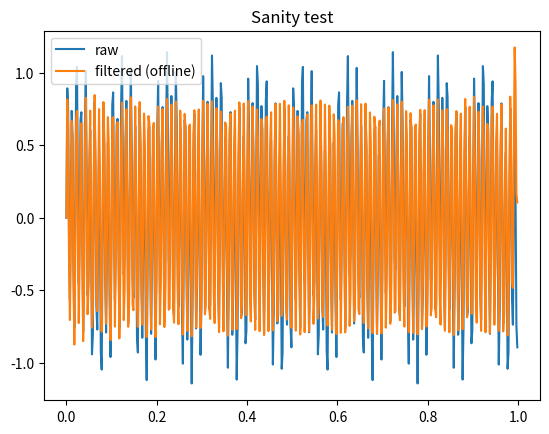

Write the Python code that produced this figure.
"""
filters.py

Stateful filters for biosignals (EMG, EEG, EOG).
Provides:
 - design_emg_sos, design_eeg_sos, design_eog_sos
 - design_notch_sos
 - StatefulFilter class (real-time sample/block processing)
 - apply_offline_filter helper (zero-phase for post-processing)

Typical usage (real-time):
  f = StatefulFilter(sos_emg, notch_sos)   # or pass None for second arg
  y = f.process_sample(x)

Typical usage (offline):
  y = apply_offline_filter(sos_emg, notch_sos, x_array, fs)
"""
from typing import Optional, Tuple, List
import numpy as np
from scipy.signal import butter, iirnotch, sosfilt, sosfilt_zi, sosfiltfilt

# ----------------------
# Design helpers
# ----------------------
def design_bandpass_sos(lowcut: float, highcut: float, fs: float, order: int = 4):
    nyq = 0.5 * fs
    low = lowcut / nyq
    high = highcut / nyq
    if low <= 0:
        raise ValueError("lowcut must be > 0")
    if high >= 1:
        raise ValueError("highcut must be < Nyquist")
    sos = butter(order, [low, high], btype='band', output='sos')
    return sos

def design_lowpass_sos(cutoff: float, fs: float, order: int = 4):
    nyq = 0.5 * fs
    normal_cutoff = cutoff / nyq
    sos = butter(order, normal_cutoff, btype='low', output='sos')
    return sos

def design_highpass_sos(cutoff: float, fs: float, order: int = 4):
    nyq = 0.5 * fs
    normal_cutoff = cutoff / nyq
    sos = butter(order, normal_cutoff, btype='high', output='sos')
    return sos

def design_notch_sos(freq: float, fs: float, q: float = 30.0):
    """
    Design an IIR notch (bandstop) as second-order section via iirnotch + converting to SOS.
    We return as 2nd-order IIR numerator/denom in SOS-like structure (scipy's iirnotch returns b,a).
    For simplicity we will convert b,a to sos using butter if needed; here we return (b,a) as tuple and
    StatefulFilter will wrap using sosfilt with appropriate state.
    """
    b, a = iirnotch(freq / (0.5 * fs), Q=q)
    # convert to sos by forming single SOS. SciPy doesn't provide direct b,a->sos function here in imports,
    # but sosfilt accepts 'b,a' form via lfilter; to keep consistent we'll use the b,a pair directly in filter chain.
    return b, a

# ----------------------
# Presets for sensors
# ----------------------
def design_emg_sos(fs, lowcut=20.0, highcut=450.0, order=4):
    nyq = fs / 2.0
    # clamp highcut if needed
    if highcut >= nyq:
        highcut = 0.9 * nyq  # or nyq - 1

    return design_bandpass_sos(lowcut, highcut, fs, order=order)

def design_eeg_sos(fs: float, lowcut: float = 0.5, highcut: float = 40.0, order: int = 4) -> np.ndarray:
    """
    Typical EEG: 0.5-40 Hz bandpass (delta to low gamma / general purpose).
    """
    return design_bandpass_sos(lowcut, highcut, fs, order=order)

def design_eog_sos(fs: float, lowcut: float = 0.05, highcut: float = 10.0, order: int = 3) -> np.ndarray:
    """
    Typical EOG is very low-frequency (< 10 Hz). Use bandpass 0.05-10 Hz or lowpass ~5-10 Hz.
    """
    return design_bandpass_sos(lowcut, highcut, fs, order=order)

# ----------------------
# StatefulFilter class
# ----------------------
class StatefulFilter:
    """
    Stateful filter that can chain a SOS filter and optionally a notch (b,a).
    Use process_sample() for one sample at a time, or process_block() for a list/array.

    Internals:
      - uses sosfilt with internal zi for streaming
      - if notch (b,a) is provided, applied after SOS using lfilter-style (we implement streaming with direct form)
    """
    def __init__(self, sos: Optional[np.ndarray] = None, notch_ba: Optional[Tuple[np.ndarray, np.ndarray]] = None):
        self.sos = sos
        self.notch_ba = notch_ba
        self._init_state()

    def _init_state(self):
        # SOS state
        if self.sos is not None:
            # sosfilt_zi gives zi shape (n_sections, 2)
            try:
                self.zi = sosfilt_zi(self.sos)
                # scale by 0 initially (no prior input)
                self.zi = np.zeros_like(self.zi)
            except Exception:
                # fallback: create zeros sized to sos
                self.zi = np.zeros((self.sos.shape[0], 2))
        else:
            self.zi = None

        # notch state (b,a) -> we'll maintain last len(a)-1 inputs & outputs
        if self.notch_ba is not None:
            b, a = self.notch_ba
            self._b = np.array(b, dtype=float)
            self._a = np.array(a, dtype=float)
            self._x_hist = np.zeros(max(len(self._b), len(self._a)))
            self._y_hist = np.zeros(max(len(self._b), len(self._a)))
        else:
            self._b = None
            self._a = None

    def reset(self):
        self._init_state()

    def process_block(self, x: np.ndarray) -> np.ndarray:
        """
        Process a block (numpy array) of samples. Returns filtered array.
        Uses streaming sosfilt with stored zi to maintain continuity.
        """
        y = x.astype(float)
        if self.sos is not None:
            y, self.zi = sosfilt(self.sos, y, zi=self.zi)
        if self.notch_ba is not None:
            # Apply IIR (b,a) in streaming sample-wise fashion for stability of state
            y_out = np.zeros_like(y)
            for i, xi in enumerate(y):
                y_out[i] = self._process_notch_sample(xi)
            return y_out
        return y

    def process_sample(self, x: float) -> float:
        """
        Process single sample and return filtered value.
        For SOS stage we call sosfilt with single-sample array and update zi.
        """
        v = np.asarray([float(x)])
        if self.sos is not None:
            v, self.zi = sosfilt(self.sos, v, zi=self.zi)
            v = v[0]
        if self.notch_ba is not None:
            v = self._process_notch_sample(v)
        return float(v)

    def _process_notch_sample(self, x: float) -> float:
        """
        Direct form IIR single-sample processing for notch (b,a).
        Maintains small history buffers.
        """
        # shift history
        self._x_hist = np.roll(self._x_hist, 1)
        self._x_hist[0] = x
        # compute numerator
        y = 0.0
        for i in range(len(self._b)):
            y += self._b[i] * (self._x_hist[i] if i < len(self._x_hist) else 0.0)
        # subtract feedback (skip a[0] assumed 1)
        for i in range(1, len(self._a)):
            y -= self._a[i] * (self._y_hist[i-1] if i-1 < len(self._y_hist) else 0.0)
        # update output history
        self._y_hist = np.roll(self._y_hist, 1)
        self._y_hist[0] = y
        return float(y)

# ----------------------
# Offline (zero-phase) helper
# ----------------------
def apply_offline_filter(sos: Optional[np.ndarray], notch_ba: Optional[Tuple[np.ndarray, np.ndarray]], x: np.ndarray):
    """
    Apply zero-phase filtering for offline analysis:
     - First apply SOS with filtfilt (sosfiltfilt)
     - Then apply notch with filtfilt using b,a
    Note: filtfilt (sosfiltfilt) is zero-phase and removes phase distortion (good for post-processing).
    """
    y = x.astype(float)
    if sos is not None:
        # zero-phase using sosfiltfilt
        y = sosfiltfilt(sos, y)
    if notch_ba is not None:
        b, a = notch_ba
        # use filtfilt via sosfiltfilt if we had sos; for b,a we can use direct filtfilt from scipy.signal
        from scipy.signal import filtfilt
        y = filtfilt(b, a, y)
    return y

# ----------------------
# Example preset builder (convenience)
# ----------------------
def build_filter_for(sensor_type: str, fs: float, notch_freq: Optional[float] = None):
    """
    sensor_type: 'emg', 'eeg', or 'eog'
    notch_freq: 50 or 60 or None
    returns: (StatefulFilter instance, description string)
    """
    sensor = sensor_type.lower()
    if sensor == 'emg':
        sos = design_emg_sos(fs)
    elif sensor == 'eeg':
        sos = design_eeg_sos(fs)
    elif sensor == 'eog':
        sos = design_eog_sos(fs)
    else:
        raise ValueError("sensor_type must be 'emg','eeg' or 'eog'")
    notch = None
    if notch_freq is not None:
        b,a = design_notch_sos(notch_freq, fs)
        notch = (b,a)
    filt = StatefulFilter(sos=sos, notch_ba=notch)
    return filt, f"{sensor.upper()} filter: sos={'present' if sos is not None else 'none'}, notch={'yes' if notch else 'no'}"

# ----------------------
# Quick test (run as script)
# ----------------------
if __name__ == "__main__":
    # small sanity test
    fs = 512.0
    import matplotlib.pyplot as plt

    t = np.linspace(0, 1, int(fs), endpoint=False)
    # synthetic EMG-like: 100 Hz sine + 10 Hz noise + 50 Hz mains
    sig = 0.8*np.sin(2*np.pi*100*t) + 0.2*np.sin(2*np.pi*10*t) + 0.2*np.sin(2*np.pi*50*t)
    emg_sos = design_emg_sos(fs)
    notch_ba = design_notch_sos(50.0, fs, q=30.0)
    y_off = apply_offline_filter(emg_sos, notch_ba, sig)

    plt.figure()
    plt.plot(t, sig, label='raw')
    plt.plot(t, y_off, label='filtered (offline)')
    plt.legend()
    plt.title("Sanity test")
    plt.show()
